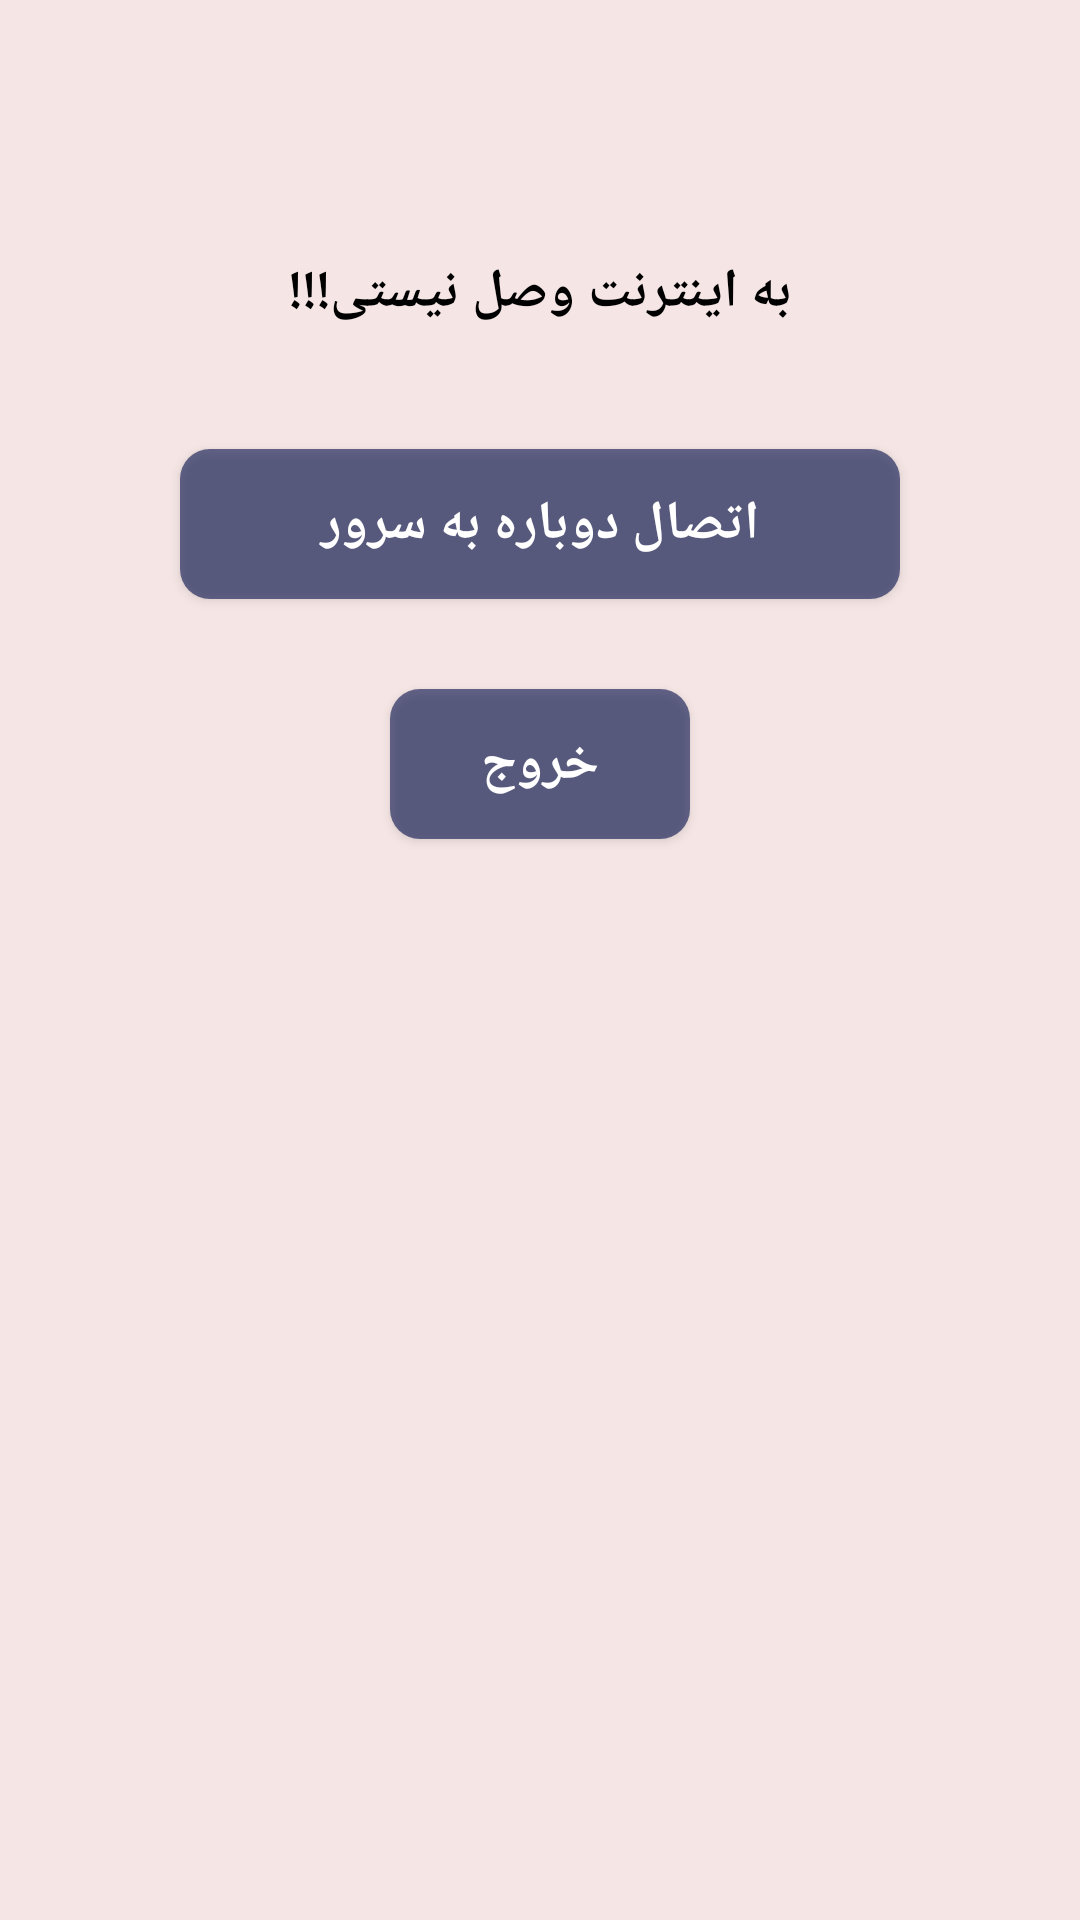

Android layout source for this screen:
<!-- AndroidManifest.xml: application theme AppTheme -->
<!-- res/layout/alert_network_check.xml -->
<?xml version="1.0" encoding="utf-8"?>
<LinearLayout xmlns:android="http://schemas.android.com/apk/res/android"
    xmlns:app="http://schemas.android.com/apk/res-auto"
    android:layout_width="match_parent"
    android:layout_height="wrap_content"
    android:background="#1AC32C2C"
    android:layoutDirection="rtl"
    android:orientation="vertical">


    <FrameLayout
        android:layout_gravity="center"
        android:layout_width="75dp"
        android:layout_height="75dp">

        <ImageView
            android:layout_gravity="center"
            android:src="@drawable/icon_red_cross"
            android:layout_width="75dp"
            android:layout_height="75dp"/>
    </FrameLayout>

    <TextView
        android:layout_margin="10dp"
        android:textSize="18sp"
        android:textColor="#000000"
        android:textStyle="bold"
        android:gravity="center"
        android:text="به اینترنت وصل نیستی!!!"
        android:layout_width="match_parent"
        android:layout_height="wrap_content"/>

    <Button
        android:id="@+id/alert_network_check_btn_reconnect"
        android:layout_width="match_parent"
        android:layout_height="50dp"
        android:layout_marginLeft="60dp"
        android:layout_marginTop="30dp"
        android:layout_marginRight="60dp"
        android:background="@drawable/round_order_submit_btn"
        android:fontFamily="@font/iranian_sans_light"
        android:text="اتصال دوباره به سرور"
        android:textColor="#fff"
        android:textSize="18sp"
        android:textStyle="bold"
        app:layout_constraintLeft_toLeftOf="parent"
        app:layout_constraintRight_toRightOf="parent"
        app:layout_constraintTop_toBottomOf="@+id/alert_forget_pass_edt_email" />
    <Button
        android:id="@+id/alert_network_check_btn_exit"
        android:layout_width="100dp"
        android:layout_height="50dp"
        android:layout_gravity="center"
        android:layout_marginLeft="45dp"
        android:layout_marginTop="30dp"
        android:layout_marginRight="45dp"
        android:background="@drawable/round_order_submit_btn"
        android:fontFamily="@font/iranian_sans_light"
        android:text="خروج"
        android:textColor="#fff"
        android:textSize="18sp"
        android:textStyle="bold"
        app:layout_constraintLeft_toLeftOf="parent"
        app:layout_constraintRight_toRightOf="parent"
        app:layout_constraintTop_toBottomOf="@+id/alert_forget_pass_edt_email" />



    <View
        android:layout_width="match_parent"
        android:layout_height="30dp"
        android:layout_marginTop="5dp"
        app:layout_constraintLeft_toLeftOf="parent"
        app:layout_constraintRight_toRightOf="parent"
        app:layout_constraintTop_toBottomOf="@+id/alert_forget_pass_btn_submit_data" />


</LinearLayout>
<!-- resources referenced by this layout -->
<resources>
  <!-- drawable round_order_submit_btn (drawable) -->
  <selector xmlns:android="http://schemas.android.com/apk/res/android">
  
      <item android:state_pressed="false">
          <shape android:shape="rectangle">
              <solid android:color="#99040F4A"/>
  
  
              <corners
                  android:bottomLeftRadius="10dp"
                  android:bottomRightRadius="10dp"
                  android:topLeftRadius="10dp"
                  android:topRightRadius="10dp"/>
          </shape>
      </item>
  
  
      <item android:state_pressed="true">
          <shape android:shape="rectangle">
              <solid android:color="#124873"/>
              <corners
                  android:bottomLeftRadius="10dp"
                  android:bottomRightRadius="10dp"
                  android:topLeftRadius="10dp"
                  android:topRightRadius="10dp"/>
          </shape>
  
      </item>
  
  
  </selector>
  <style name="AppTheme" parent="Theme.MaterialComponents.Light.NoActionBar.Bridge">
          
          <item name="colorPrimary">@color/colorPrimary</item>
          <item name="colorPrimaryDark">@color/colorPrimaryDark</item>
          <item name="colorAccent">@color/colorAccent</item>
      </style>
  <color name="colorPrimary">#252525</color>
  <color name="colorPrimaryDark">#252525</color>
  <color name="colorAccent">#016BBF</color>
</resources>
